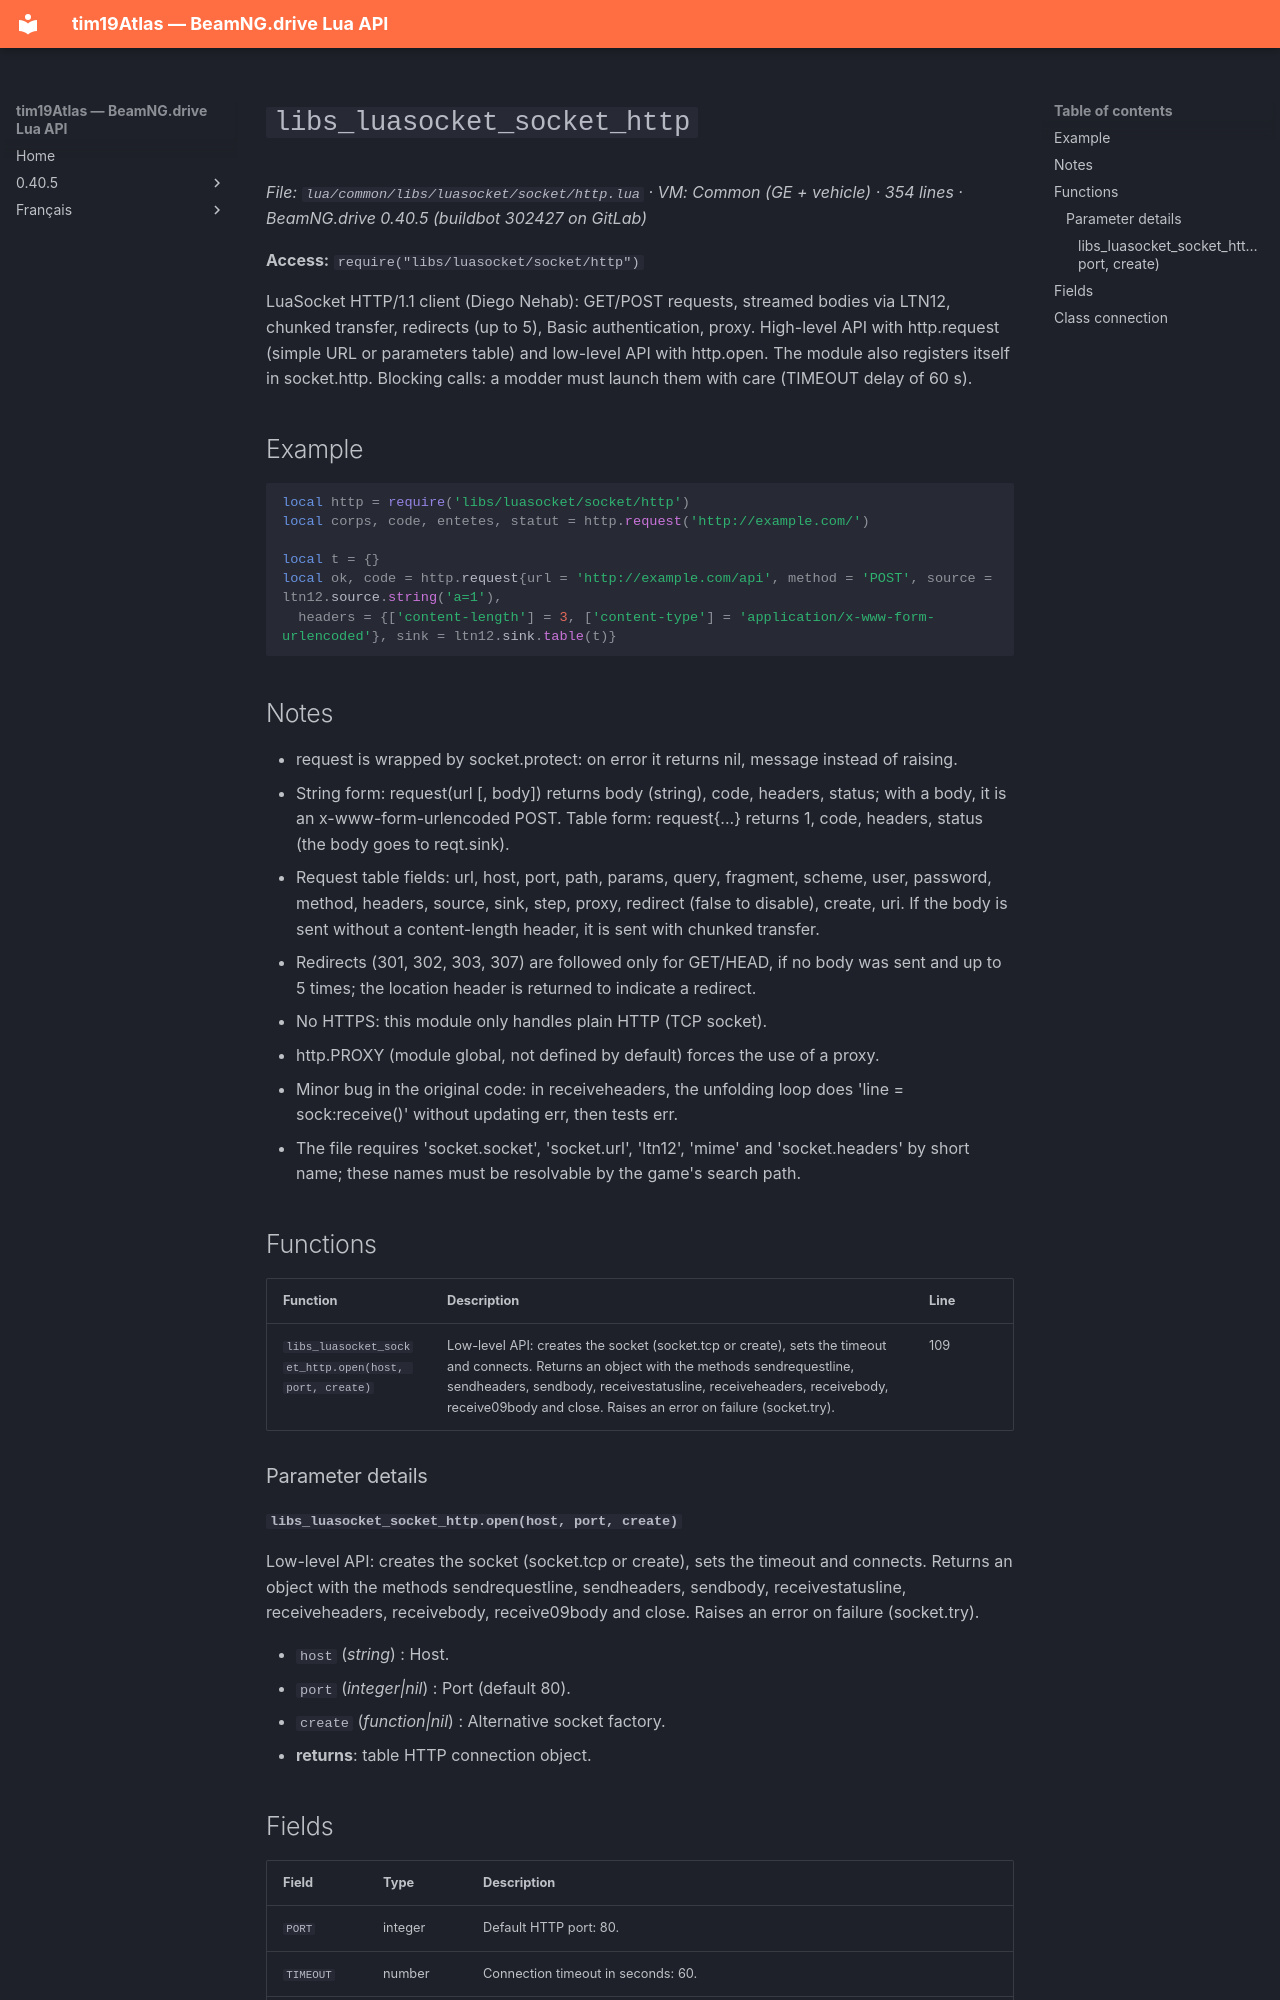

repository: Tim0219800/beamng-lua-atlas · page: 0.40.5/common/libs/luasocket/socket/http.html · generator: mkdocs

# `libs_luasocket_socket_http`

*File: `lua/common/libs/luasocket/socket/http.lua` · VM: Common (GE + vehicle) · 354 lines · BeamNG.drive 0.40.5 (buildbot 302427 on GitLab)*

**Access:** `require("libs/luasocket/socket/http")`

LuaSocket HTTP/1.1 client (Diego Nehab): GET/POST requests, streamed bodies via LTN12, chunked transfer, redirects (up to 5), Basic authentication, proxy. High-level API with http.request (simple URL or parameters table) and low-level API with http.open. The module also registers itself in socket.http. Blocking calls: a modder must launch them with care (TIMEOUT delay of 60 s).

## Example

```lua
local http = require('libs/luasocket/socket/http')
local corps, code, entetes, statut = http.request('http://example.com/')

local t = {}
local ok, code = http.request{url = 'http://example.com/api', method = 'POST', source = ltn12.source.string('a=1'),
  headers = {['content-length'] = 3, ['content-type'] = 'application/x-www-form-urlencoded'}, sink = ltn12.sink.table(t)}
```

## Notes

- request is wrapped by socket.protect: on error it returns nil, message instead of raising.
- String form: request(url [, body]) returns body (string), code, headers, status; with a body, it is an x-www-form-urlencoded POST. Table form: request{...} returns 1, code, headers, status (the body goes to reqt.sink).
- Request table fields: url, host, port, path, params, query, fragment, scheme, user, password, method, headers, source, sink, step, proxy, redirect (false to disable), create, uri. If the body is sent without a content-length header, it is sent with chunked transfer.
- Redirects (301, 302, 303, 307) are followed only for GET/HEAD, if no body was sent and up to 5 times; the location header is returned to indicate a redirect.
- No HTTPS: this module only handles plain HTTP (TCP socket).
- http.PROXY (module global, not defined by default) forces the use of a proxy.
- Minor bug in the original code: in receiveheaders, the unfolding loop does 'line = sock:receive()' without updating err, then tests err.
- The file requires 'socket.socket', 'socket.url', 'ltn12', 'mime' and 'socket.headers' by short name; these names must be resolvable by the game's search path.

## Functions

| Function | Description | Line |
|---|---|---|
| `libs_luasocket_socket_http.open(host, port, create)` | Low-level API: creates the socket (socket.tcp or create), sets the timeout and connects. Returns an object with the methods sendrequestline, sendheaders, sendbody, receivestatusline, receiveheaders, receivebody, receive09body and close. Raises an error on failure (socket.try). | 109 |

### Parameter details

#### `libs_luasocket_socket_http.open(host, port, create)`

Low-level API: creates the socket (socket.tcp or create), sets the timeout and connects. Returns an object with the methods sendrequestline, sendheaders, sendbody, receivestatusline, receiveheaders, receivebody, receive09body and close. Raises an error on failure (socket.try).

- `host` (*string*) : Host.
- `port` (*integer|nil*) : Port (default 80).
- `create` (*function|nil*) : Alternative socket factory.
- **returns**: table HTTP connection object.
